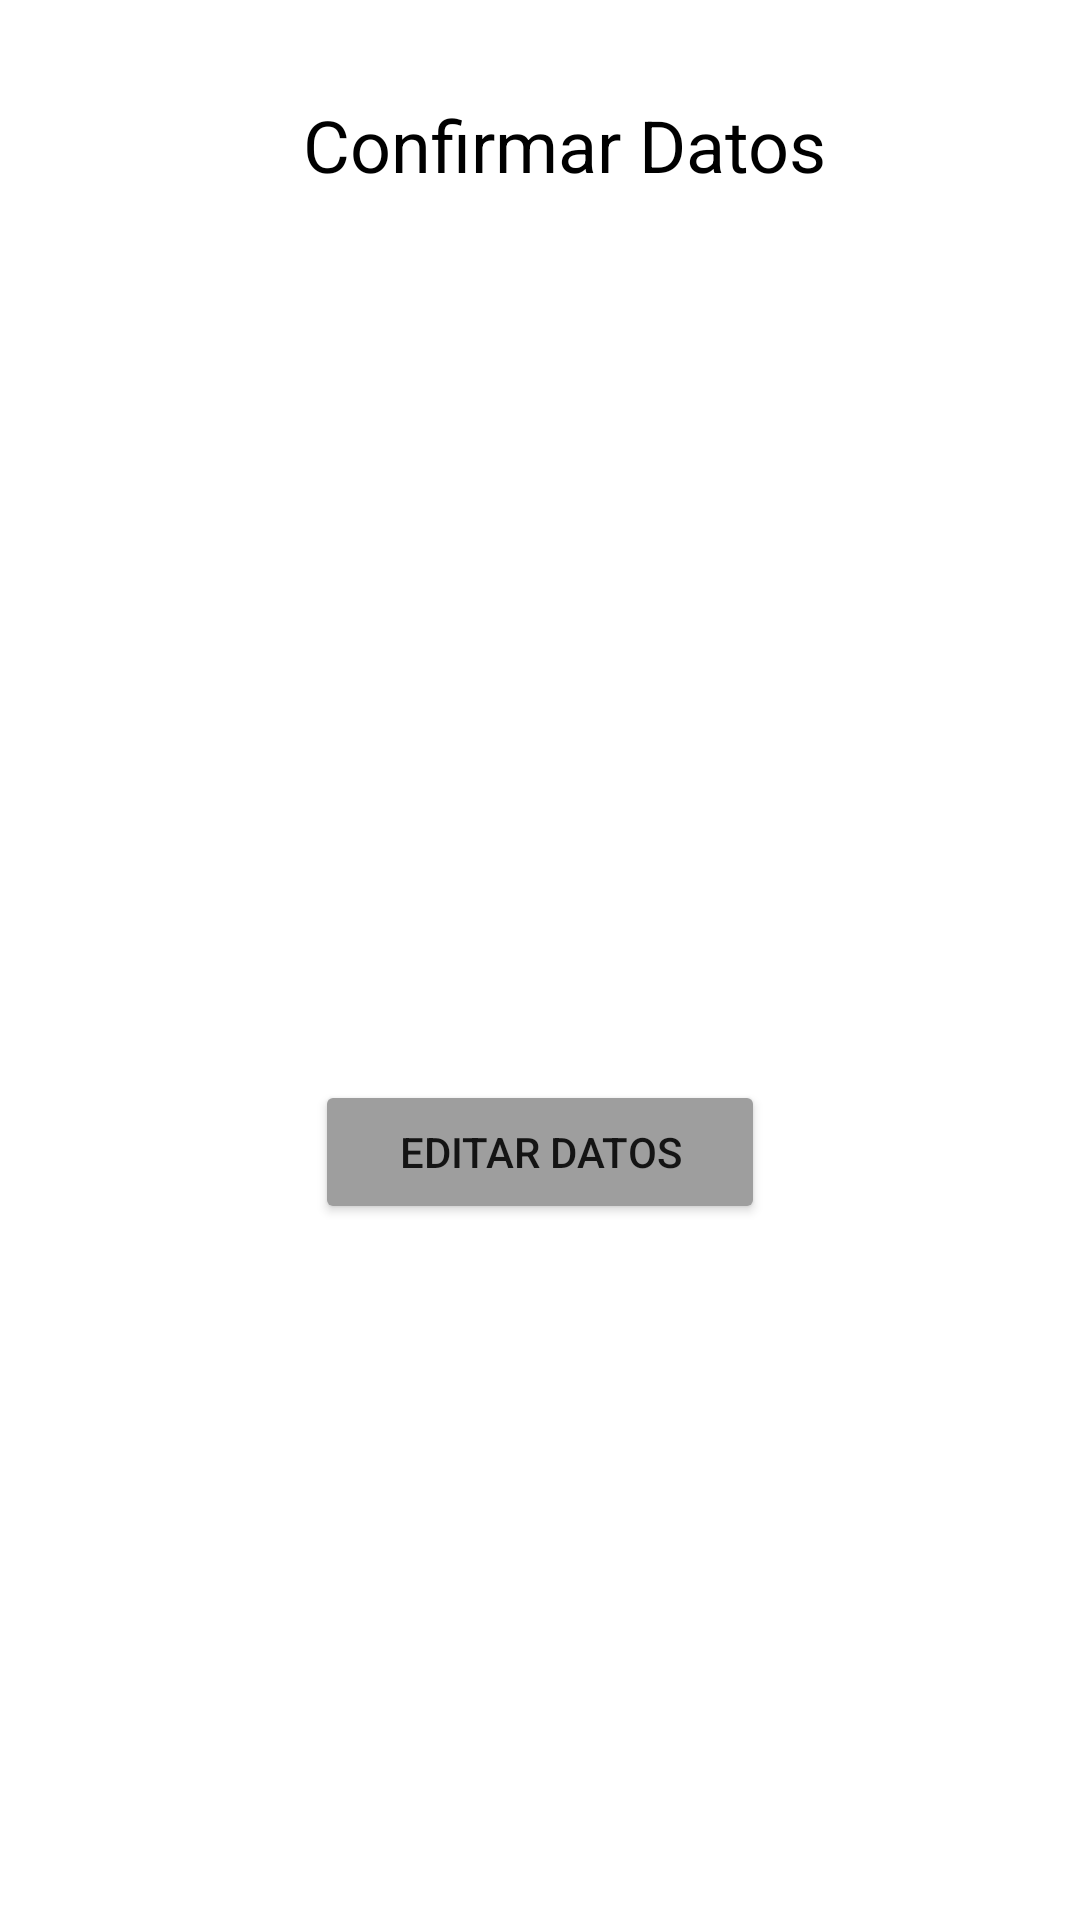

Android layout source for this screen:
<!-- AndroidManifest.xml: application theme Theme.Contactos -->
<!-- res/layout/activity_editar_datos.xml -->
<?xml version="1.0" encoding="utf-8"?>
<androidx.constraintlayout.widget.ConstraintLayout
    xmlns:android="http://schemas.android.com/apk/res/android"
    xmlns:tools="http://schemas.android.com/tools"
    xmlns:app="http://schemas.android.com/apk/res-auto"
    android:layout_width="match_parent"
    android:layout_height="match_parent"
    tools:context=".EditarDatos">

  <TextView
      android:id="@+id/Titulo"
      android:layout_width="@dimen/DACardView"
      android:layout_height="wrap_content"
      android:layout_marginLeft="140dp"
      android:layout_marginTop="32dp"
      android:text="@string/Confirmacion"
      android:textColor="@color/black"
      android:textSize="24sp"
      app:layout_constraintEnd_toEndOf="parent"
      app:layout_constraintHorizontal_bias="0.49"
      app:layout_constraintStart_toStartOf="parent"
      app:layout_constraintTop_toTopOf="parent" />

  <TextView
      android:id="@+id/NombreConfirmar"
      android:layout_width="@dimen/DTextsView"
      android:layout_height="wrap_content"
      android:layout_marginTop="120dp"
      app:layout_constraintEnd_toEndOf="parent"
      app:layout_constraintHorizontal_bias="0.313"
      app:layout_constraintStart_toStartOf="parent"
      app:layout_constraintTop_toBottomOf="@+id/Titulo" />

  <TextView
      android:id="@+id/emailC"
      android:layout_width="@dimen/DTextsView"
      android:layout_height="wrap_content"
      android:layout_marginTop="16dp"
      app:layout_constraintEnd_toEndOf="parent"
      app:layout_constraintHorizontal_bias="0.313"
      app:layout_constraintStart_toStartOf="parent"
      app:layout_constraintTop_toBottomOf="@+id/TelefonoC" />

  <TextView
      android:id="@+id/DescripcionC"
      android:layout_width="@dimen/DTextsView"
      android:layout_height="wrap_content"
      android:layout_marginTop="16dp"
      app:layout_constraintBottom_toTopOf="@+id/button"
      app:layout_constraintEnd_toEndOf="parent"
      app:layout_constraintHorizontal_bias="0.313"
      app:layout_constraintStart_toStartOf="parent"
      app:layout_constraintTop_toBottomOf="@+id/emailC"
      app:layout_constraintVertical_bias="0.0" />

  <TextView
      android:id="@+id/TelefonoC"
      android:layout_width="@dimen/DTextsView"
      android:layout_height="wrap_content"
      android:layout_marginTop="16dp"
      app:layout_constraintEnd_toEndOf="parent"
      app:layout_constraintHorizontal_bias="0.313"
      app:layout_constraintStart_toStartOf="parent"
      app:layout_constraintTop_toBottomOf="@+id/FechaNacimientoC" />

  <TextView
      android:id="@+id/FechaNacimientoC"
      android:layout_width="@dimen/DTextsView"
      android:layout_height="wrap_content"
      android:layout_marginTop="16dp"
      app:layout_constraintEnd_toEndOf="parent"
      app:layout_constraintHorizontal_bias="0.313"
      app:layout_constraintStart_toStartOf="parent"
      app:layout_constraintTop_toBottomOf="@+id/NombreConfirmar" />

  <Button
      android:id="@+id/button"
      android:layout_width="@dimen/DAcv2"
      android:layout_height="wrap_content"
      android:layout_marginBottom="232dp"
      android:backgroundTint="@color/colorAccent"
      android:onClick="EditarDatos"
      android:text="@string/BeditarDatos"
      app:layout_constraintBottom_toBottomOf="parent"
      app:layout_constraintEnd_toEndOf="parent"
      app:layout_constraintStart_toStartOf="parent" />

</androidx.constraintlayout.widget.ConstraintLayout>
<!-- resources referenced by this layout -->
<resources>
  <color name="black">#FF000000</color>
  <color name="colorAccent">#9E9E9E</color>
  <dimen name="DACardView">300dp</dimen>
  <dimen name="DAcv2">150dp</dimen>
  <dimen name="DTextsView">360dp</dimen>
  <string name="BeditarDatos">Editar Datos</string>
  <string name="Confirmacion">Confirmar Datos</string>
  <style name="Theme.Contactos" parent="Theme.MaterialComponents.Light.DarkActionBar">
          
          <item name="colorPrimary">@color/ColorPrimary</item>
          <item name="colorPrimaryVariant">@color/colorPrimaryDark</item>
          <item name="colorOnPrimary">@color/white</item>
          <item name="colorAccent">@color/colorAccent</item>
          
          <item name="colorSecondary">@color/teal_200</item>
          <item name="colorSecondaryVariant">@color/teal_700</item>
          <item name="colorOnSecondary">@color/black</item>
          
          <item name="android:statusBarColor" tools:targetApi="l">?attr/colorPrimaryVariant</item>
          
      </style>
  <color name="ColorPrimary">#3F51B5</color>
  <color name="colorPrimaryDark">#303F9F</color>
  <color name="white">#FFFFFFFF</color>
  <color name="teal_200">#FF03DAC5</color>
  <color name="teal_700">#FF018786</color>
</resources>
